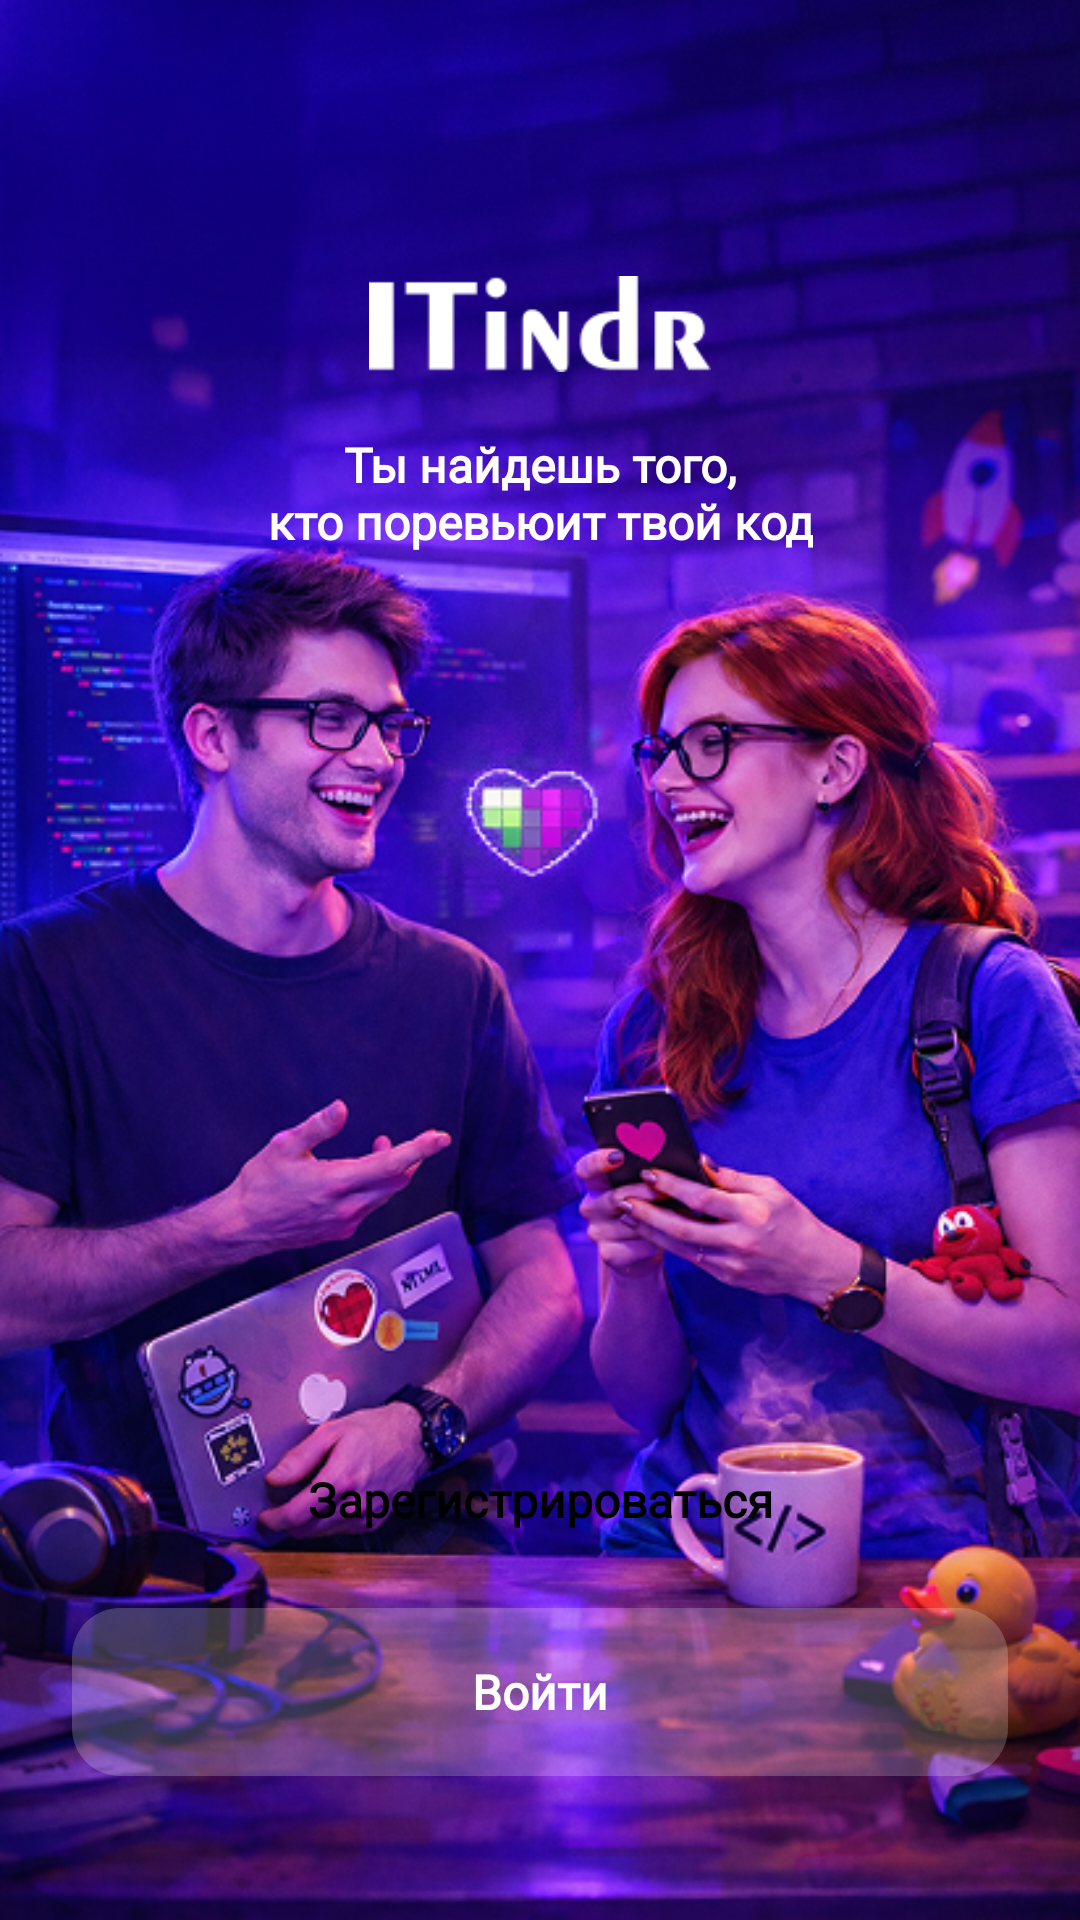

Here is an Android app screen rendered from its layout file. Give the layout XML and the strings, colors and styles it references.
<!-- AndroidManifest.xml: application theme Theme.ITindr -->
<!-- res/layout/initial_screen.xml -->
<?xml version="1.0" encoding="utf-8"?>
<androidx.constraintlayout.widget.ConstraintLayout xmlns:android="http://schemas.android.com/apk/res/android"
    xmlns:tools="http://schemas.android.com/tools"
    android:layout_width="match_parent"
    android:layout_height="match_parent"
    xmlns:app="http://schemas.android.com/apk/res-auto">

    <ImageView
        android:id="@+id/background"
        android:layout_width="0dp"
        android:layout_height="match_parent"
        app:layout_constraintEnd_toEndOf="parent"
        app:layout_constraintStart_toStartOf="parent"
        app:layout_constraintTop_toTopOf="parent"
        app:layout_constraintBottom_toBottomOf="parent"
        android:scaleType="centerCrop"
        app:srcCompat="@drawable/initial_screen_background" />

    <ImageView
        android:id="@+id/itindr_image_text"
        android:layout_width="0dp"
        android:layout_height="48dp"
        android:layout_marginStart="123dp"
        android:layout_marginEnd="123dp"
        android:layout_marginTop="84dp"
        app:layout_constraintEnd_toEndOf="parent"
        app:layout_constraintStart_toStartOf="parent"
        app:layout_constraintTop_toTopOf="parent"
        app:srcCompat="@drawable/itindr_text" />

    <TextView
        android:id="@+id/text"
        android:layout_width="wrap_content"
        android:layout_height="wrap_content"
        android:text="@string/initial_screen_text"
        android:focusable="false"
        android:textSize="16sp"
        android:textColor="@color/white"
        android:fontFamily="@font/inter_regular"
        android:textFontWeight="700"
        android:gravity="center"
        app:layout_constraintEnd_toEndOf="parent"
        app:layout_constraintStart_toStartOf="parent"
        app:layout_constraintTop_toBottomOf="@+id/itindr_image_text"
        android:layout_marginTop="12dp" />

    <TextView
        android:id="@+id/sign_up_button"
        android:layout_width="0dp"
        android:layout_height="56dp"
        android:layout_marginStart="24dp"
        android:layout_marginEnd="24dp"
        android:background="@drawable/white_shape_background"
        android:clickable="true"
        android:fontFamily="@font/inter_regular"
        android:gravity="center"
        android:text="@string/sign_up"
        android:textColor="@color/black"
        android:textFontWeight="700"
        android:textSize="16sp"
        app:layout_constraintBottom_toTopOf="@+id/sign_in_button"
        app:layout_constraintEnd_toEndOf="parent"
        app:layout_constraintStart_toStartOf="parent"
        android:layout_marginBottom="8dp"/>

    <TextView
        android:id="@+id/sign_in_button"
        android:layout_width="0dp"
        android:layout_height="56dp"
        android:background="@drawable/white_transparent_shape_background"
        android:clickable="true"
        android:fontFamily="@font/inter_regular"
        android:gravity="center"
        android:text="@string/sign_in"
        android:textColor="@color/white"
        android:textFontWeight="700"
        android:textSize="16sp"
        app:layout_constraintBottom_toBottomOf="@+id/background"
        app:layout_constraintEnd_toEndOf="parent"
        app:layout_constraintStart_toStartOf="parent"
        android:layout_marginBottom="48dp"
        android:layout_marginStart="24dp"
        android:layout_marginEnd="24dp"/>

</androidx.constraintlayout.widget.ConstraintLayout>
<!-- resources referenced by this layout -->
<resources>
  <color name="black">#FF000000</color>
  <color name="white">#FFFFFFFF</color>
  <!-- drawable initial_screen_background: png bitmap (drawable, 648632 bytes) -->
  <!-- drawable itindr_text: png bitmap (drawable, 1284 bytes) -->
  <!-- drawable white_transparent_shape_background (drawable) -->
  <?xml version="1.0" encoding="utf-8"?>
  <selector xmlns:android="http://schemas.android.com/apk/res/android">
      <item>
          <shape android:shape="rectangle">
              <solid android:color="@color/white_transparent" />
              <corners android:radius="16dp" />
          </shape>
      </item>
  </selector>
  <string name="initial_screen_text">Ты найдешь того,\nкто поревьюит твой код</string>
  <string name="sign_in">Войти</string>
  <string name="sign_up">Зарегистрироваться</string>
  <style name="Theme.ITindr" parent="Theme.Material3.Dark.NoActionBar">
      </style>
  <color name="white_transparent">#33FFFFFF</color>
</resources>
